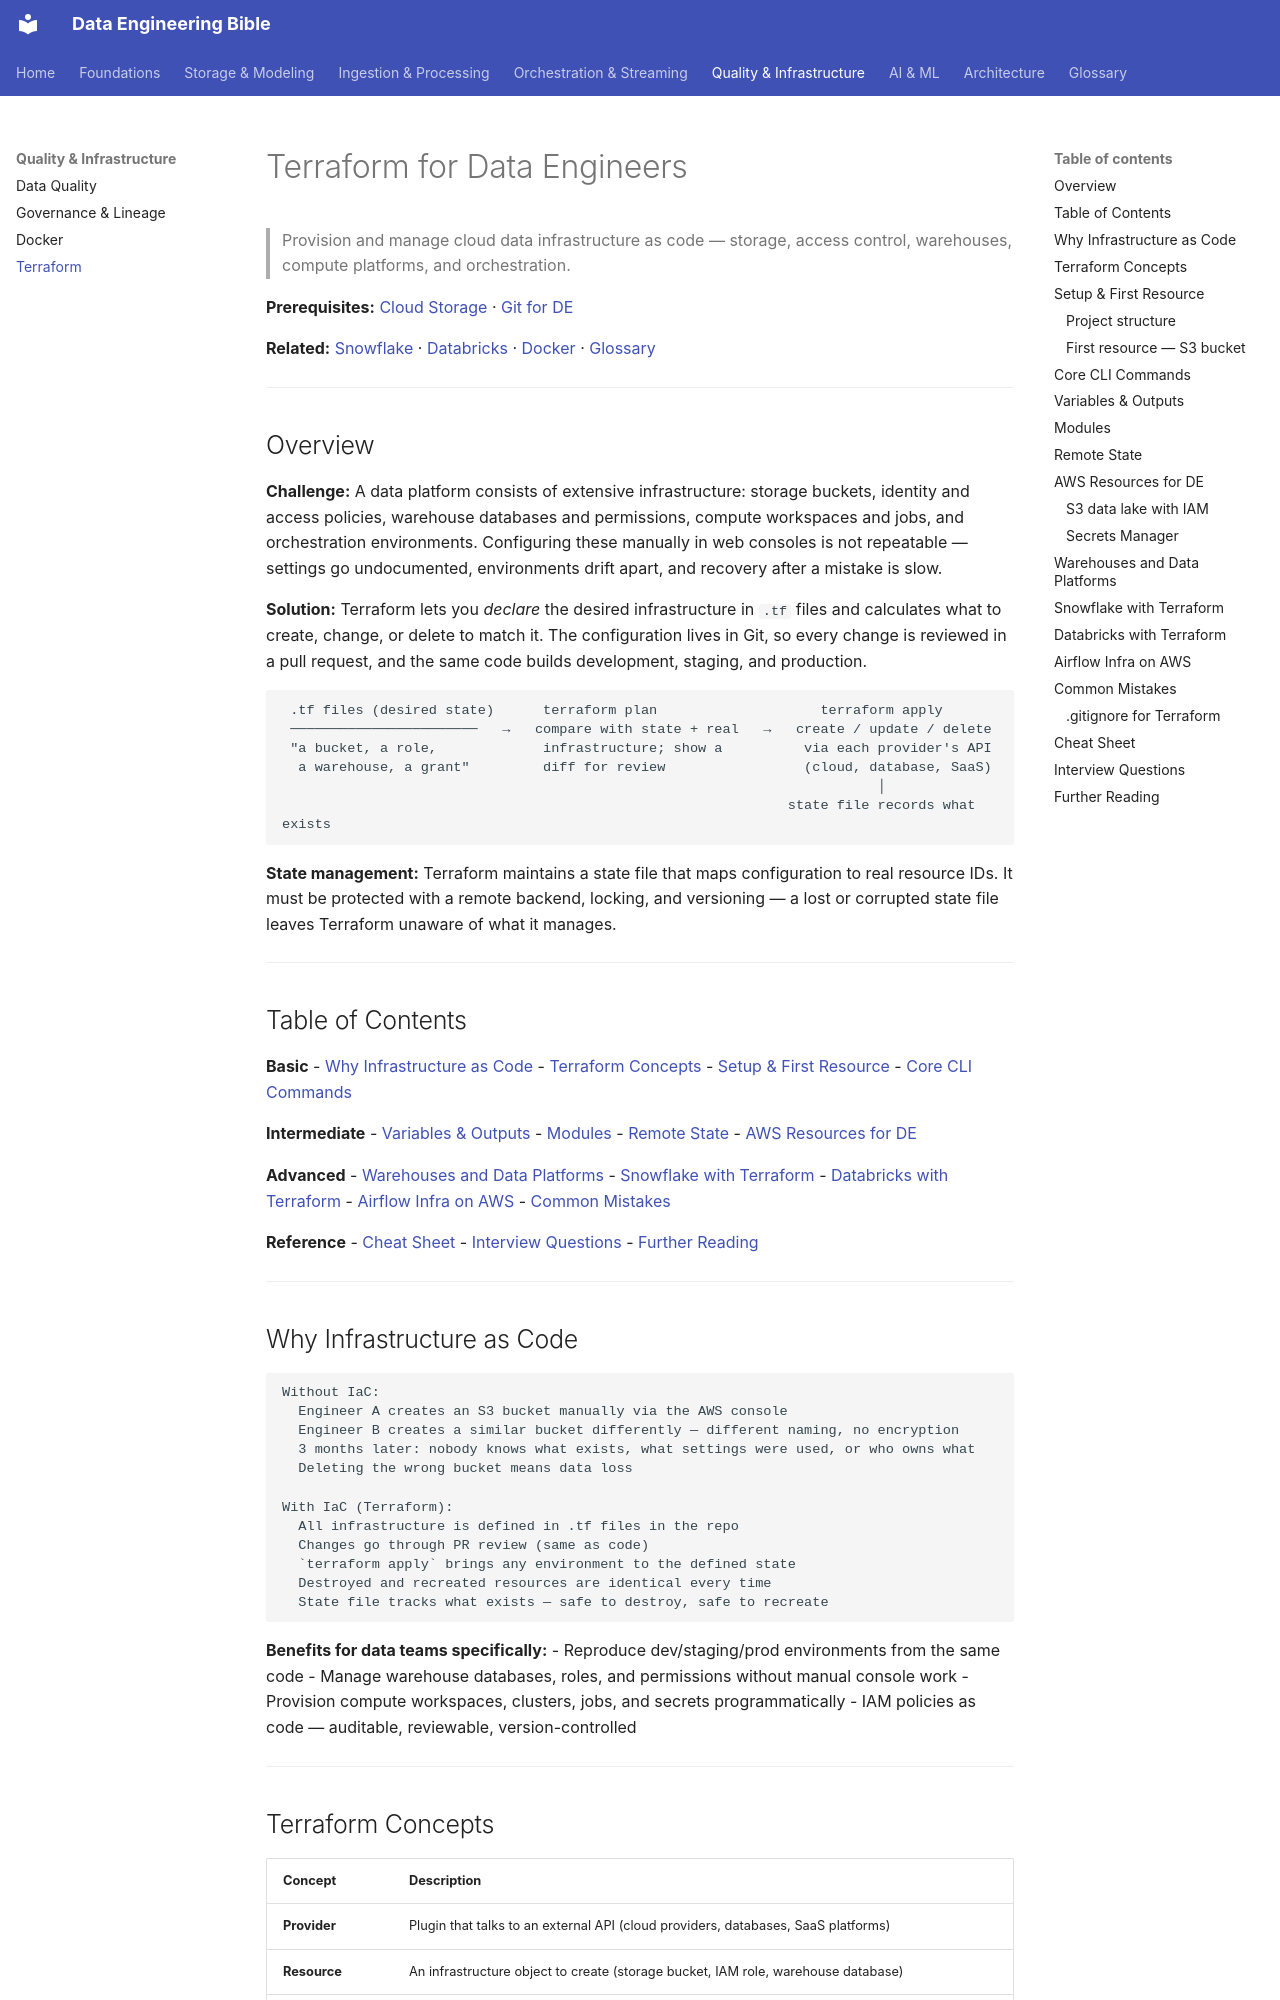

repository: sarangambekar1997/de-workspace · page: 06-infrastructure/terraform-for-de/index.html · generator: mkdocs

# Terraform for Data Engineers
> Provision and manage cloud data infrastructure as code — storage, access control, warehouses, compute platforms, and orchestration.

**Prerequisites:** [Cloud Storage](../01-storage/cloud-storage.md) · [Git for DE](../00-foundations/git-for-de.md)

**Related:** [Snowflake](../01-storage/snowflake-reference.md) · [Databricks](../02-processing/databricks-reference.md) · [Docker](docker-reference.md) · [Glossary](../99-reference/glossary.md)

---

## Overview

**Challenge:** A data platform consists of extensive infrastructure: storage buckets, identity and access policies, warehouse databases and permissions, compute workspaces and jobs, and orchestration environments. Configuring these manually in web consoles is not repeatable — settings go undocumented, environments drift apart, and recovery after a mistake is slow.

**Solution:** Terraform lets you *declare* the desired infrastructure in `.tf` files and calculates what to create, change, or delete to match it. The configuration lives in Git, so every change is reviewed in a pull request, and the same code builds development, staging, and production.

```
 .tf files (desired state)      terraform plan                    terraform apply
 ───────────────────────   →   compare with state + real   →   create / update / delete
 "a bucket, a role,             infrastructure; show a          via each provider's API
  a warehouse, a grant"         diff for review                 (cloud, database, SaaS)    
                                                                         │
                                                              state file records what exists
```

**State management:** Terraform maintains a state file that maps configuration to real resource IDs. It must be protected with a remote backend, locking, and versioning — a lost or corrupted state file leaves Terraform unaware of what it manages.

---

## Table of Contents

**Basic**
- [Why Infrastructure as Code](#why-infrastructure-as-code)
- [Terraform Concepts](#terraform-concepts)
- [Setup & First Resource](#setup--first-resource)
- [Core CLI Commands](#core-cli-commands)

**Intermediate**
- [Variables & Outputs](#variables--outputs)
- [Modules](#modules)
- [Remote State](#remote-state)
- [AWS Resources for DE](#aws-resources-for-de)

**Advanced**
- [Warehouses and Data Platforms](#warehouses-and-data-platforms)
- [Snowflake with Terraform](#snowflake-with-terraform)
- [Databricks with Terraform](#databricks-with-terraform)
- [Airflow Infra on AWS](#airflow-infra-on-aws)
- [Common Mistakes](#common-mistakes)

**Reference**
- [Cheat Sheet](#cheat-sheet)
- [Interview Questions](#interview-questions)
- [Further Reading](#further-reading)

---
